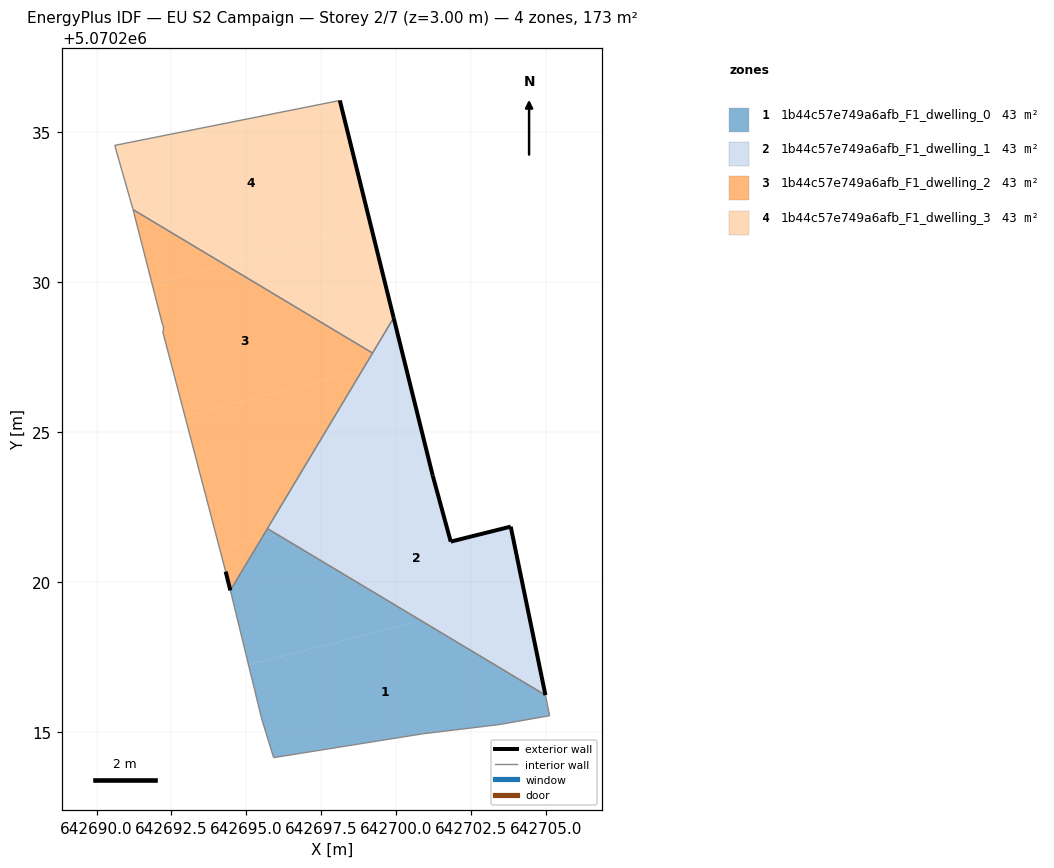
=== STOREY PLAN SPEC (per zone: floor XY polygon, exterior-wall plan segments, windows/doors) ===
zone 1: 1b44c57e749a6afb_F1_dwelling_0  (43.1 m²)
  floor: (642705.11, 5070215.54) (642704.97, 5070216.22) (642700.82, 5070218.71) (642695.07, 5070217.23) (642695.51, 5070215.44) (642695.89, 5070214.18) (642695.91, 5070214.14) (642700.91, 5070214.94) (642703.41, 5070215.24)
  floor: (642700.82, 5070218.71) (642696.03, 5070221.58) (642695.50, 5070221.44) (642694.46, 5070219.71) (642694.51, 5070219.54) (642695.07, 5070217.23)
  floor: (642696.03, 5070221.58) (642695.70, 5070221.78) (642695.50, 5070221.44)
  interior walls: 10
zone 2: 1b44c57e749a6afb_F1_dwelling_1  (43.1 m²)
  floor: (642704.28, 5070219.59) (642703.81, 5070221.84) (642701.81, 5070221.34) (642701.37, 5070222.95) (642696.03, 5070221.58) (642700.82, 5070218.71)
  floor: (642704.97, 5070216.22) (642704.28, 5070219.59) (642700.82, 5070218.71)
  floor: (642701.37, 5070222.95) (642701.21, 5070223.54) (642700.26, 5070227.40) (642698.85, 5070227.04) (642695.70, 5070221.78) (642696.03, 5070221.58)
  floor: (642700.26, 5070227.40) (642699.91, 5070228.80) (642698.85, 5070227.04)
  exterior wall: (642703.81, 5070221.84) – (642704.97, 5070216.22)  [5.7 m]
  exterior wall: (642699.91, 5070228.80) – (642701.21, 5070223.54)  [5.4 m]
  exterior wall: (642701.21, 5070223.54) – (642701.81, 5070221.34)  [2.3 m]
  exterior wall: (642701.81, 5070221.34) – (642703.81, 5070221.84)  [2.1 m]
  interior walls: 3
zone 3: 1b44c57e749a6afb_F1_dwelling_2  (43.1 m²)
  floor: (642695.50, 5070221.44) (642698.85, 5070227.04) (642692.95, 5070225.53) (642694.11, 5070221.09)
  floor: (642698.85, 5070227.04) (642699.20, 5070227.63) (642694.28, 5070230.58) (642691.85, 5070229.96) (642692.21, 5070228.55) (642692.21, 5070228.35) (642692.95, 5070225.53)
  floor: (642694.28, 5070230.58) (642691.22, 5070232.41) (642691.85, 5070229.96)
  floor: (642694.46, 5070219.71) (642695.50, 5070221.44) (642694.11, 5070221.09) (642694.31, 5070220.34)
  exterior wall: (642694.46, 5070219.71) – (642694.31, 5070220.34)  [0.6 m]
  interior walls: 6
zone 4: 1b44c57e749a6afb_F1_dwelling_3  (43.1 m²)
  floor: (642699.20, 5070227.63) (642699.91, 5070228.80) (642699.16, 5070231.83) (642694.28, 5070230.58)
  floor: (642699.16, 5070231.83) (642698.11, 5070236.05) (642690.61, 5070234.55) (642691.21, 5070232.45) (642691.22, 5070232.41) (642694.28, 5070230.58)
  exterior wall: (642698.11, 5070236.05) – (642699.91, 5070228.80)  [7.5 m]
  interior walls: 5

=== DERIVED (storey summary) ===
Building: EU S2 Campaign
Storey: 2 of 7  (floor level z = 3.00 m)
Storey gross floor area: 172.5 m²
Zones on this storey: 4
  - 1b44c57e749a6afb_F1_dwelling_0: floor 43.1 m²
  - 1b44c57e749a6afb_F1_dwelling_1: floor 43.1 m²; exterior wall 15.5 m (46.5 m²); WWR 0.0%
  - 1b44c57e749a6afb_F1_dwelling_2: floor 43.1 m²; exterior wall 0.6 m (1.9 m²); WWR 0.0%
  - 1b44c57e749a6afb_F1_dwelling_3: floor 43.1 m²; exterior wall 7.5 m (22.4 m²); WWR 0.0%
Zone adjacency (shared interzone walls):
  - 1b44c57e749a6afb_F1_dwelling_0 ↔ 1b44c57e749a6afb_F1_dwelling_1
  - 1b44c57e749a6afb_F1_dwelling_0 ↔ 1b44c57e749a6afb_F1_dwelling_2
  - 1b44c57e749a6afb_F1_dwelling_1 ↔ 1b44c57e749a6afb_F1_dwelling_2
  - 1b44c57e749a6afb_F1_dwelling_1 ↔ 1b44c57e749a6afb_F1_dwelling_3
  - 1b44c57e749a6afb_F1_dwelling_2 ↔ 1b44c57e749a6afb_F1_dwelling_3